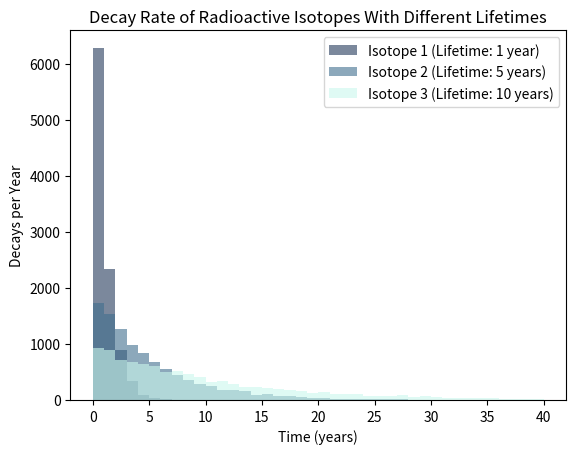
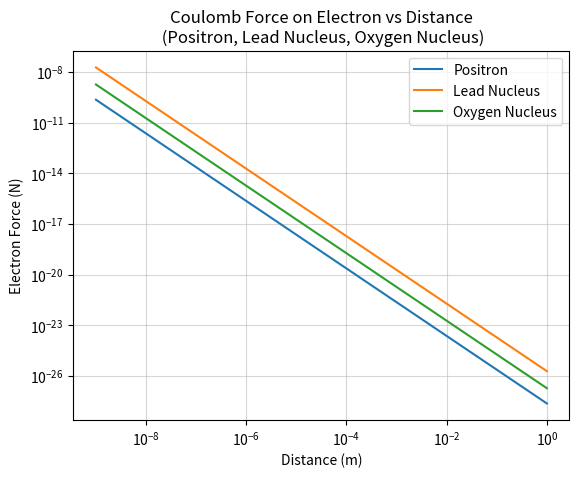
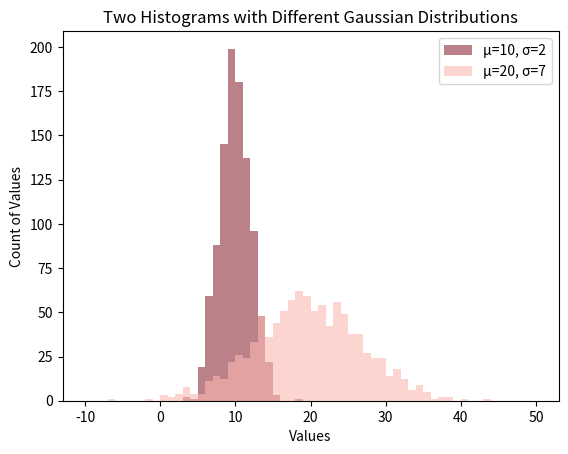

Generate these figures, in order, with matplotlib:
#!!!!!!! At the bottom of the file REMOVE # FROM THE TASK YOU WANT TO RUN !!!!!!!!!!!

#imports necessary libraries

import numpy as np
import matplotlib.pyplot as plt 
import math

#first task

def task1():
    sample_population=10000 #defines sample size for all isotopes
    lifetime=[1,5,10] #list of diff lifetimes
    colors=["#23395B", "#406E8E", "#CBF7ED"] #list of colors for each isotope
    labels=["Isotope 1 (Lifetime: 1 year)", "Isotope 2 (Lifetime: 5 years)", "Isotope 3 (Lifetime: 10 years)"] #labels for legend
    bin_size=np.arange(0, 41) #creates a list of nombers from 0 to 40, will be used as bin edges = 0-1, 1-2, 2-3, 3-4, 4-5 etc.
    plt.title("Decay Rate of Radioactive Isotopes With Different Lifetimes") 
    plt.ylabel("Decays per Year")
    plt.xlabel("Time (years)")
    for index, value in enumerate(lifetime): #iterates over 3 diff lifetimes and saves the index and value (lifetime) in separate variables 
        t=np.random.exponential(value, sample_population) #generate the data for specific isotope
        plt.hist(t, color=colors[index], bins=bin_size, alpha=0.6, label=labels[index]) #plots the histogram, with unique colors and label, transparency (so every isotope is visible) and bin sizes are the same for each isotope
    plt.legend()
    plt.show()

def coulombs_law(q1, q2, vac_perm, r): #function to calculate coulombs law
    F=(abs(1/(4*math.pi*vac_perm)*(q1*q2/r**2))) 
        
    return F


def task2():

    plt.title("Coulomb Force on Electron vs Distance\n (Positron, Lead Nucleus, Oxygen Nucleus)")
    plt.xlabel("Distance (m)")
    plt.ylabel("Electron Force (N)")

    #the values for equation
    electron=1.602/10**19
    vacuum_perm=8.854/10**12
    oxygen=8*electron
    lead_nucleus=82*electron
    positron=electron
    distance=np.logspace(-9, 0, 1000)

    #calculates the coulombs law for each particle
    Fp=coulombs_law(electron, positron, vacuum_perm, distance)
    Fln=coulombs_law(electron, lead_nucleus, vacuum_perm, distance)
    Fo=coulombs_law(electron, oxygen, vacuum_perm, distance)

    #plotting each particle on the same canvas
    plt.loglog(distance, Fp, label="Positron")
    plt.loglog(distance, Fln, label=("Lead Nucleus"))
    plt.loglog(distance, Fo, label=("Oxygen Nucleus"))

    #adding grid & legend
    plt.grid(which="major", alpha=0.5)
    plt.legend()
    
    #showing the graph
    plt.show()


def task3():
    
    data1=np.random.normal(10, 2, 1000) #generating data for first sample
    data2=np.random.normal(20, 7, 1000) #generating data for second sample
    edges=np.arange(-10, 51, 1) #generating the edges for bins (60 bins)
    labels=["μ=10, σ=2", "μ=20, σ=7"] #list of labels for legend
    
    plt.title("Two Histograms with Different Gaussian Distributions")
    plt.xlabel("Values")
    plt.ylabel("Count of Values")
    
    #plotting both histograms in different colours & transparency so they are visible
    plt.hist(data1, bins=edges, color="#8C2F39", alpha=0.6, label=labels[0])
    plt.hist(data2, bins=edges, color="#FCB9B2", alpha=0.6, label=labels[1])
    plt.legend()
    plt.show()


#!!!!!!! REMOVE # FROM THE TASK YOU WANT TO RUN !!!!!!!!!!!

task1()
task2()
task3()
